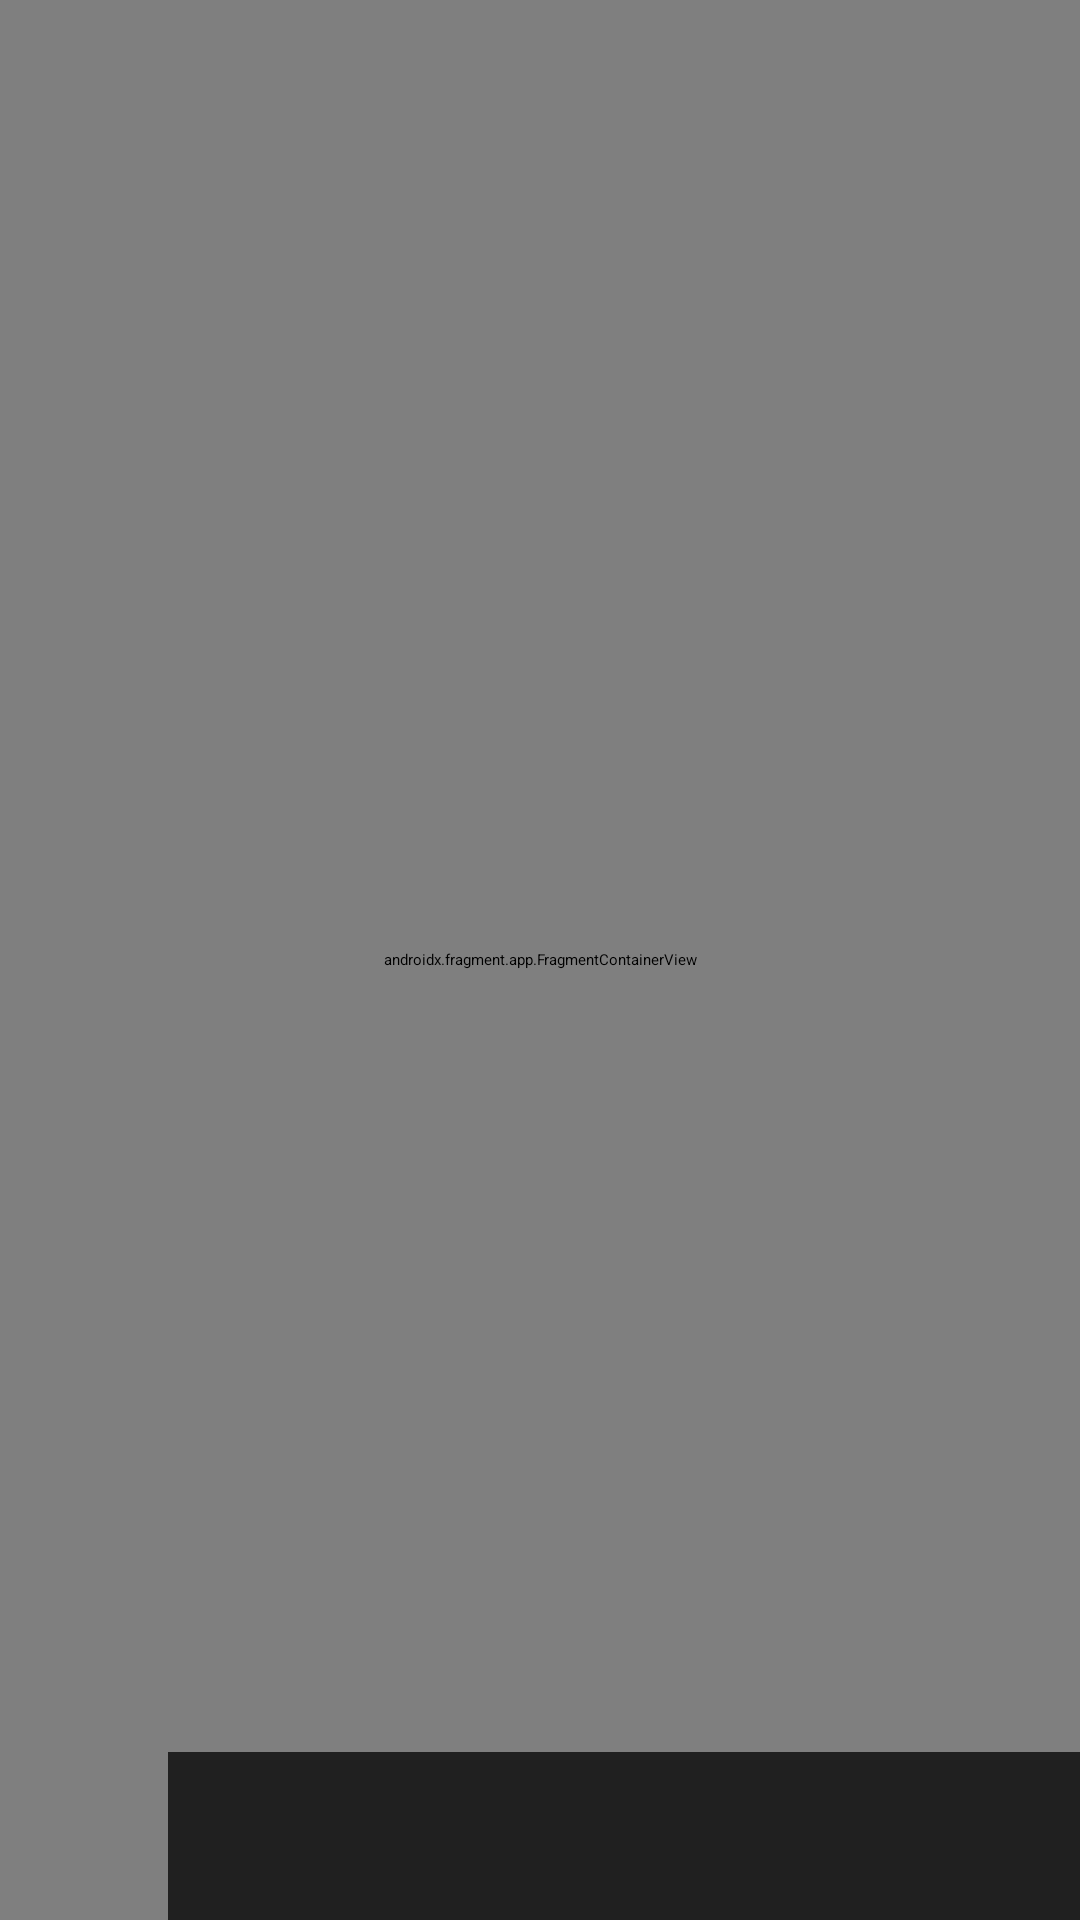

Write the Android layout XML for this screen, with the resource values it uses.
<!-- AndroidManifest.xml: application theme Theme.MusicApp -->
<!-- res/layout/activity_main.xml -->
<?xml version="1.0" encoding="utf-8"?>
<androidx.constraintlayout.widget.ConstraintLayout xmlns:android="http://schemas.android.com/apk/res/android"
    xmlns:app="http://schemas.android.com/apk/res-auto"
    xmlns:tools="http://schemas.android.com/tools"
    android:id="@+id/rootLayout"
    android:layout_width="match_parent"
    android:layout_height="match_parent"
    tools:context=".ui.MainActivity">

    <FrameLayout
        android:id="@+id/flFragmentContainer"
        android:layout_width="match_parent"
        android:layout_height="match_parent"
        app:layout_constraintBottom_toTopOf="@+id/vpSong"
        app:layout_constraintEnd_toEndOf="parent"
        app:layout_constraintHorizontal_bias="0.5"
        app:layout_constraintStart_toStartOf="parent"
        app:layout_constraintTop_toTopOf="parent">

        <androidx.fragment.app.FragmentContainerView
            android:id="@+id/navHostFragment"
            android:name="androidx.navigation.fragment.NavHostFragment"
            android:layout_width="match_parent"
            android:layout_height="match_parent"
            app:defaultNavHost="true"
            app:navGraph="@navigation/nav_graph" />

    </FrameLayout>

    <ImageView
        android:id="@+id/ivCurSongImage"
        android:layout_width="56dp"
        android:layout_height="56dp"
        android:scaleType="centerCrop"
        app:layout_constraintBottom_toBottomOf="parent"
        app:layout_constraintStart_toStartOf="parent" />

    <androidx.viewpager2.widget.ViewPager2
        android:id="@+id/vpSong"
        android:layout_width="0dp"
        android:layout_height="56dp"
        android:background="@color/darkBackground"
        app:layout_constraintBottom_toBottomOf="parent"
        app:layout_constraintEnd_toStartOf="@+id/ivPlayPause"
        app:layout_constraintStart_toEndOf="@+id/ivCurSongImage" />

    <ImageView
        android:id="@+id/ivPlayPause"
        android:layout_width="56dp"
        android:layout_height="56dp"
        android:background="@color/darkBackground"
        android:src="@drawable/ic_play"
        app:layout_constraintBottom_toBottomOf="parent"
        app:layout_constraintEnd_toEndOf="parent" />

</androidx.constraintlayout.widget.ConstraintLayout>
<!-- resources referenced by this layout -->
<resources>
  <color name="darkBackground">#202020</color>
</resources>
